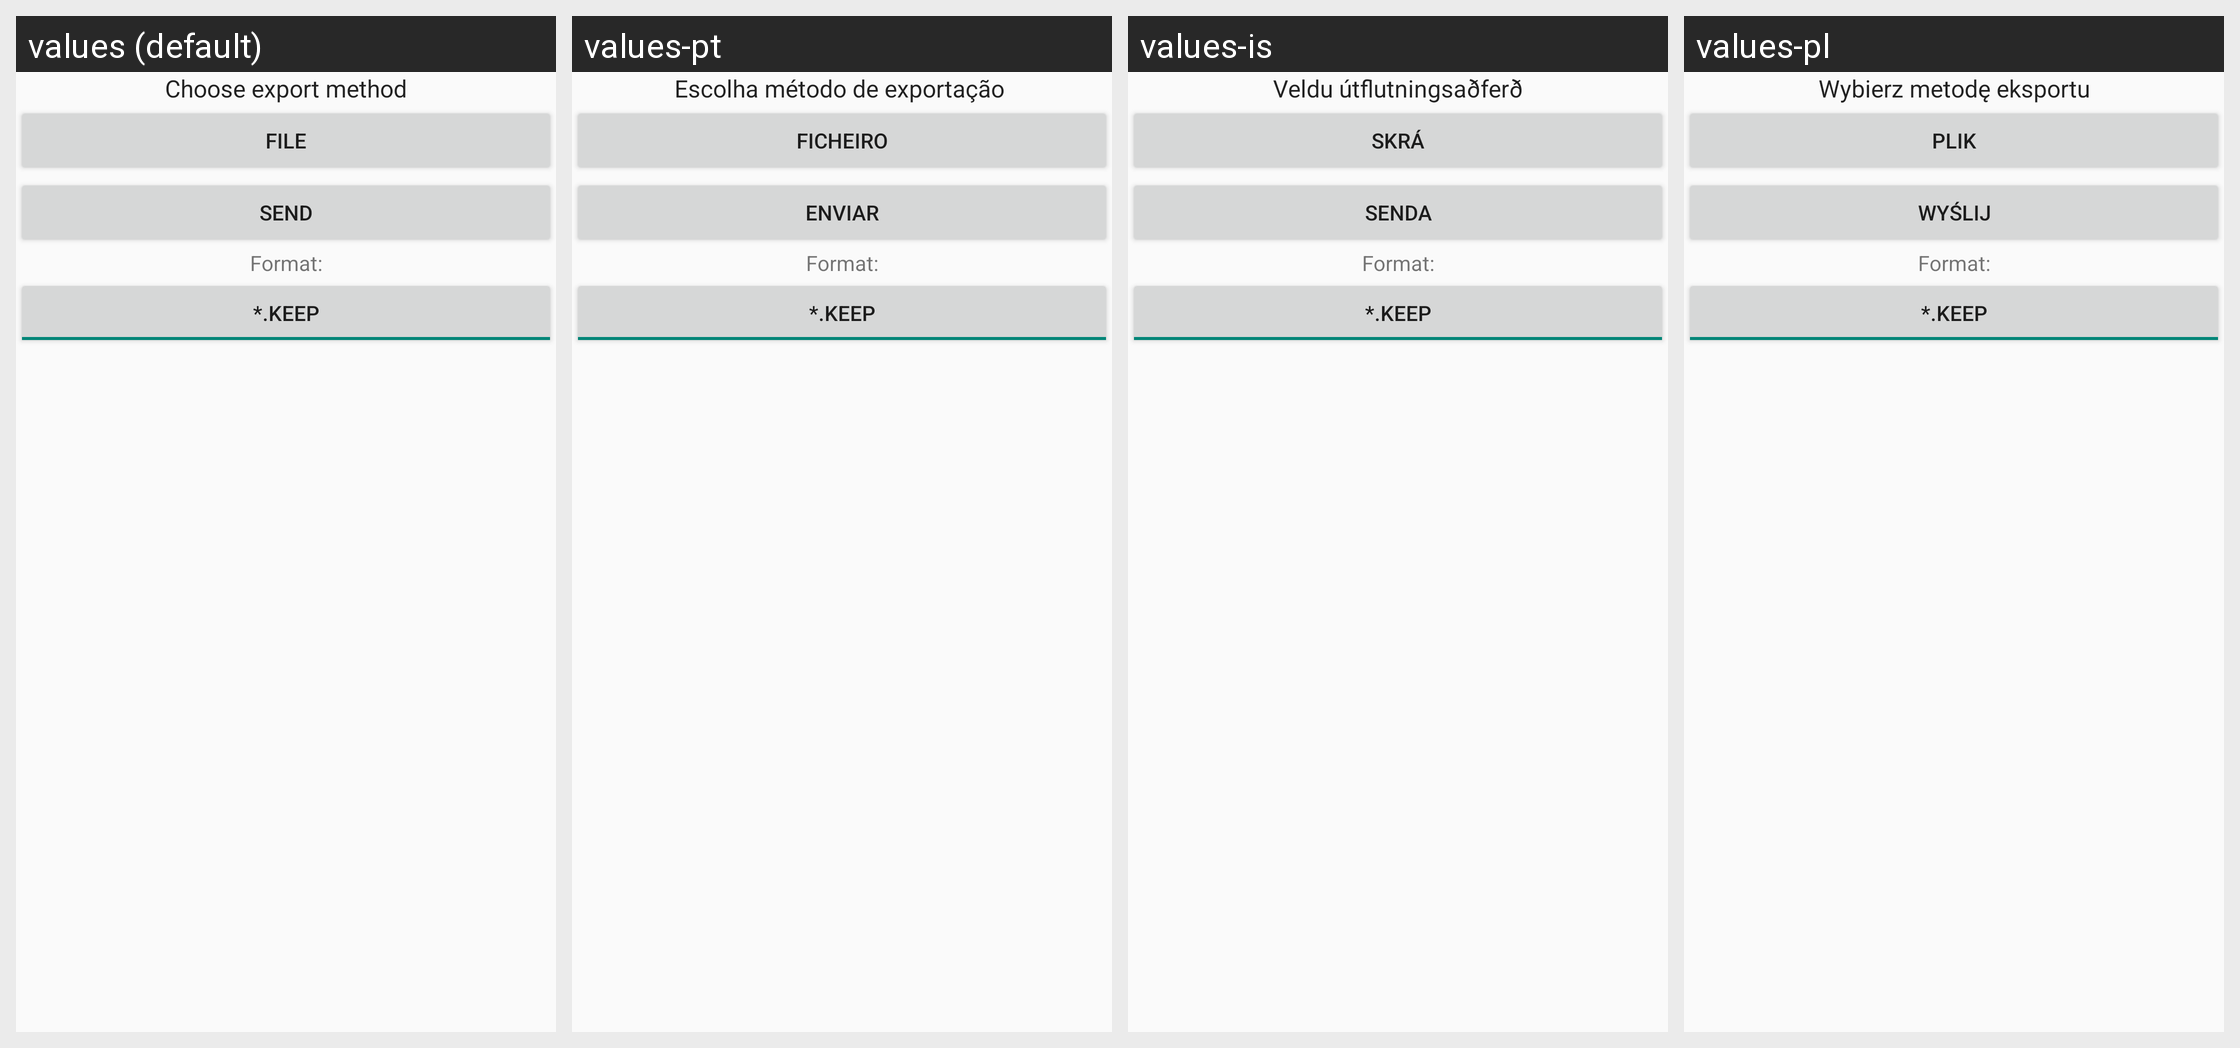

Strings drawn on this Android screen and how each of the app's shown locales translates them:
Android screen res/layout/export_method_dialog.xml rendered under 4 locales, left to right: values (default), values-pt, values-is, values-pl. Device: Nexus 5 (rendered at 1080×1920; each locale shown at half size, 540×960, under a caption strip naming it); theme AppTheme.
Strings drawn on this screen, with the default value and each locale's value (text and hints the layout hard-codes, and strings that could not be matched under every locale, appear in the picture but are not listed):

choose_export_method
  values: Choose export method
  values-pt: Escolha método de exportação 
  values-is: Veldu útflutningsaðferð
  values-pl: Wybierz metodę eksportu

filename
  values: File
  values-pt: Ficheiro
  values-is: Skrá
  values-pl: Plik

email
  values: Send
  values-pt: Enviar
  values-is: Senda
  values-pl: Wyślij
